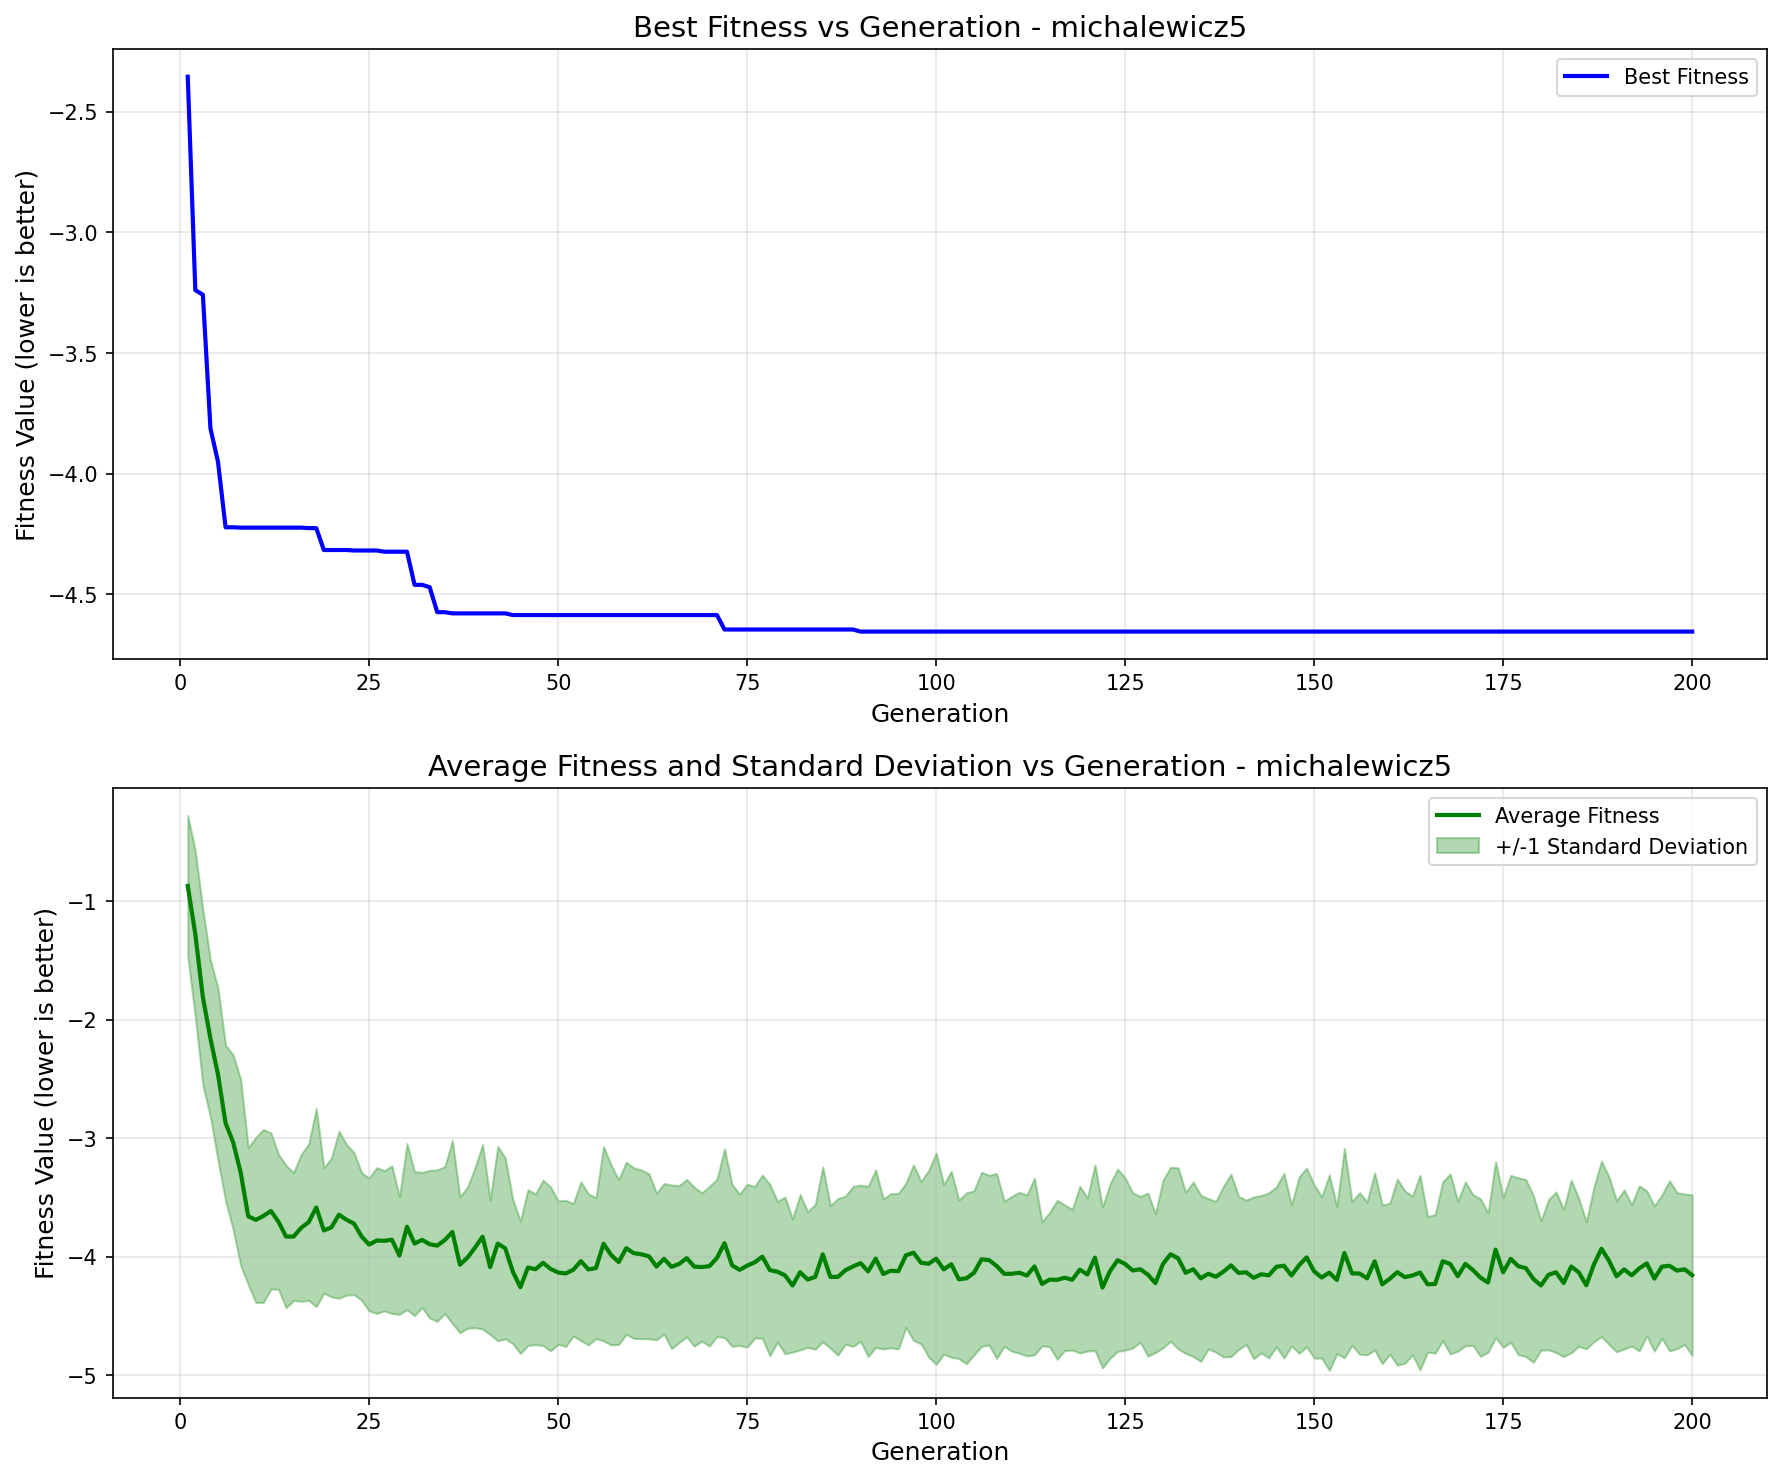

Values plotted in this chart, from the file beside it:
generation, best_fitness, best_individual, mean_fitness, std_dev
1, -2.355, [0.9435213698240196, 1.6619930481563738,…, -0.8722, 0.5939
2, -3.239, [2.2685602538027765, 1.6284139134581086,…, -1.281, 0.7017
3, -3.259, [2.2685602538027765, 1.6284139134581086,…, -1.812, 0.7406
4, -3.812, [2.2685602538027765, 1.6284139134581086,…, -2.16, 0.6619
5, -3.951, [2.2685602538027765, 1.6284139134581086,…, -2.462, 0.727
6, -4.222, [2.2685602538027765, 1.6284139134581086,…, -2.873, 0.6568
7, -4.222, [2.2685602538027765, 1.6284139134581086,…, -3.034, 0.7358
8, -4.223, [2.2685602538027765, 1.6284139134581086,…, -3.291, 0.7852
9, -4.223, [2.2685602538027765, 1.6284139134581086,…, -3.659, 0.578
10, -4.223, [2.2685602538027765, 1.6284139134581086,…, -3.69, 0.6967
11, -4.223, [2.2685602538027765, 1.6284139134581086,…, -3.657, 0.7299
12, -4.223, [2.2685602538027765, 1.6284139134581086,…, -3.615, 0.6589
13, -4.223, [2.2685602538027765, 1.6284139134581086,…, -3.706, 0.5696
14, -4.223, [2.2685602538027765, 1.6284139134581086,…, -3.831, 0.6008
15, -4.223, [2.2685602538027765, 1.6284139134581086,…, -3.831, 0.539
16, -4.223, [2.2685602538027765, 1.6284139134581086,…, -3.757, 0.62
17, -4.225, [2.2685602538027765, 1.6284139134581086,…, -3.709, 0.6606
18, -4.225, [2.2685602538027765, 1.6284139134581086,…, -3.585, 0.8359
19, -4.316, [2.2685602538027765, 1.6284139134581086,…, -3.779, 0.5292
20, -4.316, [2.2685602538027765, 1.6284139134581086,…, -3.754, 0.5862
21, -4.316, [2.2685602538027765, 1.6284139134581086,…, -3.646, 0.7052
22, -4.316, [2.2685602538027765, 1.6284139134581086,…, -3.689, 0.6357
23, -4.318, [2.2685602538027765, 1.6284139134581086,…, -3.722, 0.5986
24, -4.318, [2.2685602538027765, 1.6284139134581086,…, -3.831, 0.5378
25, -4.318, [2.2685602538027765, 1.6284139134581086,…, -3.898, 0.5612
26, -4.318, [2.2685602538027765, 1.6284139134581086,…, -3.864, 0.6151
27, -4.323, [2.2685602538027765, 1.6284139134581086,…, -3.867, 0.5919
28, -4.323, [2.2685602538027765, 1.6284139134581086,…, -3.857, 0.623
29, -4.323, [2.2685602538027765, 1.6284139134581086,…, -3.991, 0.4964
30, -4.323, [2.2685602538027765, 1.6284139134581086,…, -3.748, 0.7004
31, -4.46, [7.361794123749834, 1.6284139134581086, …, -3.89, 0.6074
32, -4.46, [7.361794123749834, 1.6284139134581086, …, -3.859, 0.5696
33, -4.47, [7.369386667704274, 1.6284139134581086, …, -3.896, 0.6232
34, -4.573, [8.010206515835664, 1.6284139134581086, …, -3.907, 0.6393
35, -4.573, [8.010206515835664, 1.6284139134581086, …, -3.86, 0.6195
36, -4.578, [8.010206515835664, 1.6284139134581086, …, -3.792, 0.7718
37, -4.578, [8.010206515835664, 1.6284139134581086, …, -4.068, 0.5738
38, -4.578, [8.010206515835664, 1.6284139134581086, …, -4.009, 0.5956
39, -4.578, [8.010206515835664, 1.6284139134581086, …, -3.924, 0.6766
40, -4.578, [8.010206515835664, 1.6284139134581086, …, -3.832, 0.7789
41, -4.578, [8.010206515835664, 1.6284139134581086, …, -4.089, 0.5684
42, -4.578, [8.010206515835664, 1.6284139134581086, …, -3.89, 0.8202
43, -4.578, [8.010206515835664, 1.6284139134581086, …, -3.93, 0.7629
44, -4.585, [8.010206515835664, 1.6284139134581086, …, -4.127, 0.6083
45, -4.585, [8.010206515835664, 1.6284139134581086, …, -4.258, 0.5596
46, -4.585, [8.010206515835664, 1.6284139134581086, …, -4.092, 0.6571
47, -4.585, [8.010206515835664, 1.6284139134581086, …, -4.107, 0.6362
48, -4.585, [8.010206515835664, 1.6284139134581086, …, -4.052, 0.6984
49, -4.585, [8.010206515835664, 1.6284139134581086, …, -4.104, 0.6911
50, -4.585, [8.010206515835664, 1.6284139134581086, …, -4.135, 0.605
51, -4.585, [8.010206515835664, 1.6284139134581086, …, -4.142, 0.6168
52, -4.585, [8.010206515835664, 1.6284139134581086, …, -4.111, 0.5587
53, -4.585, [8.010206515835664, 1.6284139134581086, …, -4.039, 0.6702
54, -4.585, [8.010206515835664, 1.6284139134581086, …, -4.108, 0.6367
55, -4.585, [8.010206515835664, 1.6284139134581086, …, -4.096, 0.5948
56, -4.585, [8.010206515835664, 1.6284139134581086, …, -3.891, 0.8199
57, -4.585, [8.010206515835664, 1.6284139134581086, …, -3.986, 0.759
58, -4.585, [8.010206515835664, 1.6284139134581086, …, -4.046, 0.6955
59, -4.585, [8.010206515835664, 1.6284139134581086, …, -3.929, 0.7265
60, -4.585, [8.010206515835664, 1.6284139134581086, …, -3.971, 0.7193
... 140 more rows
